The GitHub repository Rahul2k/Hand-Gesture-Recognizer contains a labelled image folder "Hand-Gesture-Recognizer" with 4 categories: fist, one finger, perfect sign, two fingers. Examples follow, each with its label.

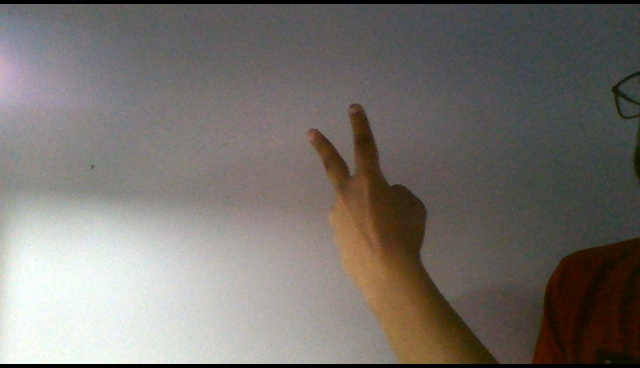
Label: two fingers

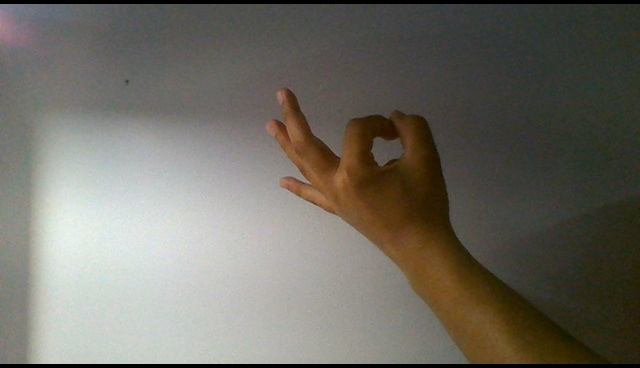
Label: perfect sign

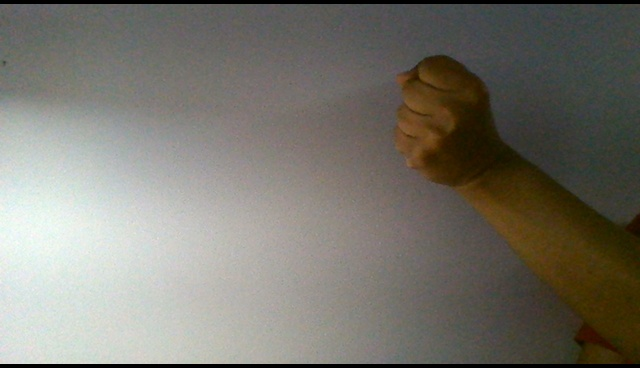
Label: fist

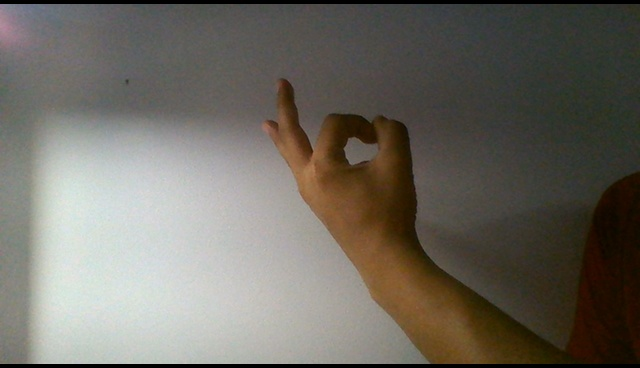
Label: perfect sign

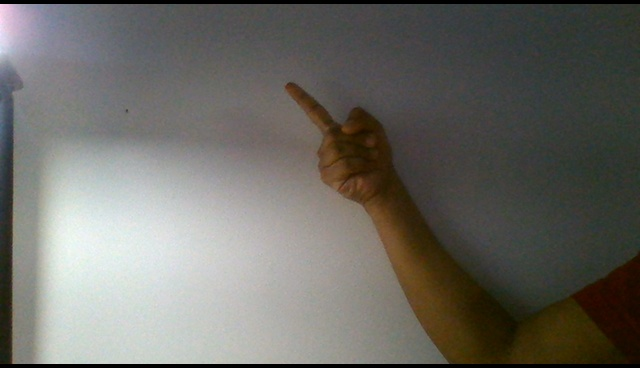
Label: one finger

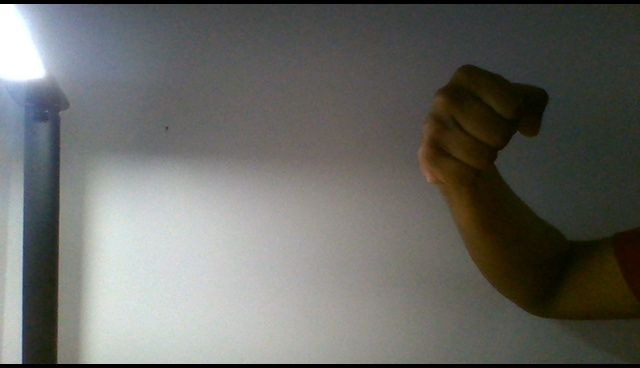
Label: fist
